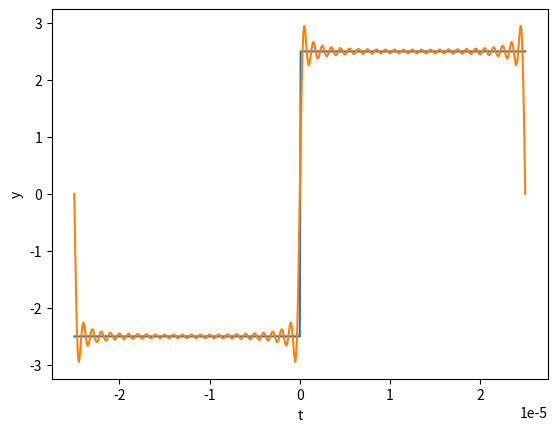
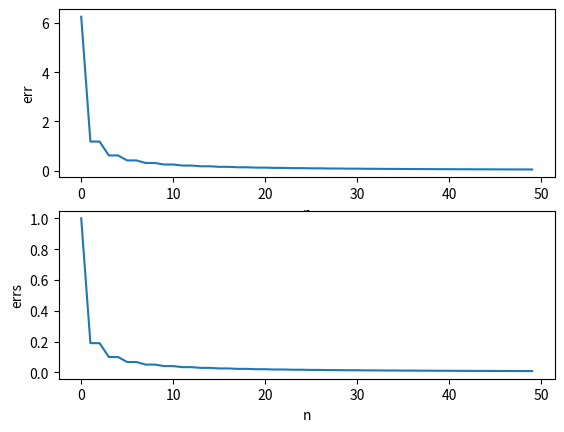

Python code for these plots, in order: (Note: this script raises an exception after producing the figures.)
'''
这篇代码的积分使用的是scipy,在运行中可能出现由于细分数过大而报错，
这种情况下就需要使用sympy进行积分，尽管sympy计算速度慢的多
'''


import matplotlib.pyplot as plt
import numpy as np
from scipy import integrate
import time
t1 = time.time()


#定义函数
N = 50
f = 20e3
E = 5
T = 1/f
def f(x):
    if x>=-T/2 and x<0:
        return -E/2
    else:
        return E/2


#y用列表存放函数的值
y = []
for x in np.arange(-T/2,T/2,1e-7):
    y.append(f(x))

w = 2*np.pi/T
a0 = integrate.quad(f,-T/2,T/2)[0]/T
a = []
b = []
fi = []
wn = []
c = []


for n in range(N):
    def ccos(x):
        return f(x)*np.cos(n*w*x)
	#计算an
    an = (integrate.quad(ccos,-T/2,0)[0]+ integrate.quad(ccos,0,T/2)[0])*2/T
    def ssin(x):
        return f(x)*np.sin(n*w*x)
	#计算bn
    bn = (integrate.quad(ssin,-T/2,0)[0]+ integrate.quad(ssin,0,T/2)[0])*2/T

    a.append(an)
    b.append(bn)
	#计算幅度
    c.append(np.sqrt(np.square(an)+np.square(bn)))
	#计算频率
    wn.append(n*w)
	
	#an和bn等于0的特殊情况需要另外考虑
    if an == 0:
        if bn > 0:
            fi.append(np.pi/2)
        elif bn < 0:
            fi.append(-np.pi/2)
        else:
            fi.append(0)
    else:
        fi.append(np.arctan(-bn/an))

a[0] = a0
b[0] = 0

ys = []
for x in np.arange(-T/2,T/2,1e-7):
    s = 0
    for n in range(N):
        s = s + a[n]*np.cos(n*w*x) + b[n]*np.sin(n*w*x)
	#计算傅里叶变换的函数值
    ys.append(s)

def f2(x):
    return np.square(f(x))

#奇函数特殊，只含有bn，偶函数只有an
b2= []
for i in b:
    b2.append(np.square(i))
#傅里叶拟合的误差
err = integrate.quad(f2,-T/2,T/2)[0]/T-np.cumsum(b2)/2
#误差百分比
errs = err/(integrate.quad(f2,-T/2,T/2)[0]/T)

#原函数图像和傅里叶拟合图像
plt.figure()
plt.plot(np.arange(-T/2,T/2,1e-7),y)
plt.xlabel('t')
plt.ylabel('y')

plt.plot(np.arange(-T/2,T/2,1e-7),ys)
plt.xlabel('t')
plt.ylabel('y')

#n取值不同时产生的对应误差图像和误差百分比图像
plt.figure()
plt.subplot(211)
plt.plot(np.arange(0,len(b)),err)
plt.xlabel('n')
plt.ylabel('err')

plt.subplot(212)
plt.plot(np.arange(0,len(b)),errs)
plt.xlabel('n')
plt.ylabel('errs')

#幅度谱
plt.figure()
plt.subplot(211)
markerline, stemlines, baseline = plt.stem(np.arange(0,len(c)), c, linefmt='-', markerfmt='C0.', bottom=0, use_line_collection=True)
markerline.set_markerfacecolor('none')
plt.xlabel('w')
plt.ylabel('c')
#频谱
plt.subplot(212)
markerline, stemlines, baseline = plt.stem(np.arange(0,len(fi)), fi, linefmt='-', markerfmt='C0.', bottom=0, use_line_collection=True)
markerline.set_markerfacecolor('none')
plt.xlabel('w')
plt.ylabel('fi')
'''
print(integrate.quad(f2,-T/2,T/2))
print(err)
print(errs)
print([n for n in range(len(errs)) if errs[n]<0.002])
print(b)
'''
t2 = time.time()
print(f"历时{t2-t1}")


plt.show()